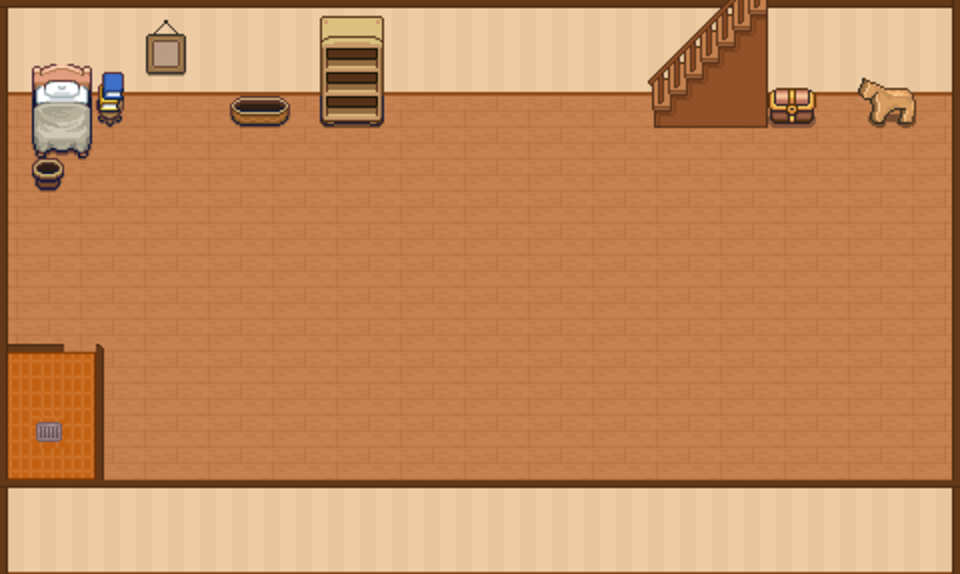

The data file committed next to this chart (first rows):
-1, -1, -1, -1, -1, -1, -1, -1, -1, -1, -1, -1, -1, -1, -1, -1, -1, -1, -1, -1, -1, -1, -1, -1
-1, -1, -1, -1, -1, -1, -1, -1, -1, -1, -1, -1, -1, -1, -1, -1, -1, -1, -1, -1, -1, -1, -1, -1
-1, 0, 0, 0, 0, 0, 0, -1, -1, 0, -1, -1, 0, 0, 0, 0, 0, 0, 0, 0, 0, -1, -1, -1
-1, 0, -1, 0, -1, -1, -1, 0, 0, -1, 0, 0, -1, -1, -1, -1, -1, -1, -1, -1, 0, 0, 0, 0
-1, 0, 0, -1, -1, -1, -1, -1, -1, -1, -1, -1, -1, -1, -1, -1, -1, -1, -1, -1, -1, -1, -1, -1
-1, 0, -1, -1, -1, -1, -1, -1, -1, -1, -1, -1, -1, -1, -1, -1, -1, -1, -1, -1, -1, -1, -1, -1
613, -1, -1, -1, -1, -1, -1, -1, -1, -1, -1, -1, -1, -1, -1, -1, -1, -1, -1, -1, -1, -1, -1, -1
613, -1, -1, -1, -1, -1, -1, -1, -1, -1, -1, -1, -1, -1, -1, -1, -1, -1, -1, -1, -1, -1, -1, -1
613, -1, -1, -1, -1, -1, -1, -1, -1, -1, -1, -1, -1, -1, -1, -1, -1, -1, -1, -1, -1, -1, -1, -1
613, -1, -1, -1, -1, -1, -1, -1, -1, -1, -1, -1, -1, -1, -1, -1, -1, -1, -1, -1, -1, -1, -1, -1
613, 611, -1, 611, -1, -1, -1, -1, -1, -1, -1, -1, -1, -1, -1, -1, -1, -1, -1, -1, -1, -1, -1, -1
613, -1, -1, 611, -1, -1, -1, -1, -1, -1, -1, -1, -1, -1, -1, -1, -1, -1, -1, -1, -1, -1, -1, -1
613, -1, -1, 611, -1, -1, -1, -1, -1, -1, -1, -1, -1, -1, -1, -1, -1, -1, -1, -1, -1, -1, -1, -1
613, -1, -1, 611, -1, -1, -1, -1, -1, -1, -1, -1, -1, -1, -1, -1, -1, -1, -1, -1, -1, -1, -1, -1
613, 611, 611, 611, 611, 611, 611, 611, 611, 611, 611, 611, 611, 611, 611, 611, 611, 611, 611, 611, 611, 611, 611, 611
613, 611, 611, 611, 611, 611, 611, 611, 611, 611, 611, 611, 611, 611, 611, 611, 611, 611, 611, 611, 611, 611, 611, 611
613, 611, 611, 611, 611, 611, 611, 611, 611, 611, 611, 611, 611, 611, 611, 611, 611, 611, 611, 611, 611, 611, 611, 611
611, 611, 611, 611, 611, 611, 611, 611, 611, 611, 611, 611, 611, 611, 611, 611, 611, 611, 611, 611, 611, 611, 611, 611
-1, -1, -1, -1, -1, -1, -1, -1, -1, -1, -1, -1, -1, -1, -1, -1, -1, -1, -1, -1, -1, -1, -1, -1
-1, -1, -1, -1, -1, -1, -1, -1, -1, -1, -1, -1, -1, -1, -1, -1, -1, -1, -1, -1, -1, -1, -1, -1
-1, -1, -1, -1, -1, -1, -1, -1, -1, -1, -1, -1, -1, -1, -1, -1, -1, -1, -1, -1, -1, -1, -1, -1
-1, -1, -1, -1, -1, -1, -1, -1, -1, -1, -1, -1, -1, -1, -1, -1, -1, -1, -1, -1, -1, -1, -1, -1
-1, -1, -1, -1, -1, -1, -1, -1, -1, -1, -1, -1, -1, -1, -1, -1, -1, -1, -1, -1, -1, -1, -1, -1
-1, -1, -1, -1, -1, -1, -1, -1, -1, -1, -1, -1, -1, -1, -1, -1, -1, -1, -1, -1, -1, -1, -1, -1
-1, -1, -1, -1, -1, -1, -1, -1, -1, -1, -1, -1, -1, -1, -1, -1, -1, -1, -1, -1, -1, -1, -1, -1
-1, -1, -1, -1, -1, -1, -1, -1, -1, -1, -1, -1, -1, -1, -1, -1, -1, -1, -1, -1, -1, -1, -1, -1
-1, -1, -1, -1, -1, -1, -1, -1, -1, -1, -1, -1, -1, -1, -1, -1, -1, -1, -1, -1, -1, -1, -1, -1
-1, -1, -1, -1, -1, -1, -1, -1, -1, -1, -1, -1, -1, -1, -1, -1, -1, -1, -1, -1, -1, -1, -1, -1
-1, -1, -1, -1, -1, -1, -1, -1, -1, -1, -1, -1, -1, -1, -1, -1, -1, -1, -1, -1, -1, -1, -1, -1
-1, -1, -1, -1, -1, -1, -1, -1, -1, -1, -1, -1, -1, -1, -1, -1, -1, -1, -1, -1, -1, -1, -1, -1
-1, -1, -1, -1, -1, -1, -1, -1, -1, -1, -1, -1, -1, -1, -1, -1, -1, -1, -1, -1, -1, -1, -1, -1
-1, -1, -1, -1, -1, -1, -1, -1, -1, -1, -1, -1, -1, -1, -1, -1, -1, -1, -1, -1, -1, -1, -1, -1
-1, -1, -1, -1, -1, -1, -1, -1, -1, -1, -1, -1, -1, -1, -1, -1, -1, -1, -1, -1, -1, -1, -1, -1
-1, -1, -1, -1, -1, -1, -1, -1, -1, -1, -1, -1, -1, -1, -1, -1, -1, -1, -1, -1, -1, -1, -1, -1
-1, -1, -1, -1, -1, -1, -1, -1, -1, -1, -1, -1, -1, -1, -1, -1, -1, -1, -1, -1, -1, -1, -1, -1
-1, -1, -1, -1, -1, -1, -1, -1, -1, -1, -1, -1, -1, -1, -1, -1, -1, -1, -1, -1, -1, -1, -1, -1
-1, -1, -1, -1, -1, -1, -1, -1, -1, -1, -1, -1, -1, -1, -1, -1, -1, -1, -1, -1, -1, -1, -1, -1
-1, -1, -1, -1, -1, -1, -1, -1, -1, -1, -1, -1, -1, -1, -1, -1, -1, -1, -1, -1, -1, -1, -1, -1
-1, -1, -1, -1, -1, -1, -1, -1, -1, -1, -1, -1, -1, -1, -1, -1, -1, -1, -1, -1, -1, -1, -1, -1
-1, -1, -1, -1, -1, -1, -1, -1, -1, -1, -1, -1, -1, -1, -1, -1, -1, -1, -1, -1, -1, -1, -1, -1
-1, -1, -1, -1, -1, -1, -1, -1, -1, -1, -1, -1, -1, -1, -1, -1, -1, -1, -1, -1, -1, -1, -1, -1
-1, -1, -1, -1, -1, -1, -1, -1, -1, -1, -1, -1, -1, -1, -1, -1, -1, -1, -1, -1, -1, -1, -1, -1
-1, -1, -1, -1, -1, -1, -1, -1, -1, -1, -1, -1, -1, -1, -1, -1, -1, -1, -1, -1, -1, -1, -1, -1
-1, -1, -1, -1, -1, -1, -1, -1, -1, -1, -1, -1, -1, -1, -1, -1, -1, -1, -1, -1, -1, -1, -1, -1
-1, -1, -1, -1, -1, -1, -1, -1, -1, -1, -1, -1, -1, -1, -1, -1, -1, -1, -1, -1, -1, -1, -1, -1
-1, -1, -1, -1, -1, -1, -1, -1, -1, -1, -1, -1, -1, -1, -1, -1, -1, -1, -1, -1, -1, -1, -1, -1
-1, -1, -1, -1, -1, -1, -1, -1, -1, -1, -1, -1, -1, -1, -1, -1, -1, -1, -1, -1, -1, -1, -1, -1
-1, -1, -1, -1, -1, -1, -1, -1, -1, -1, -1, -1, -1, -1, -1, -1, -1, -1, -1, -1, -1, -1, -1, -1
